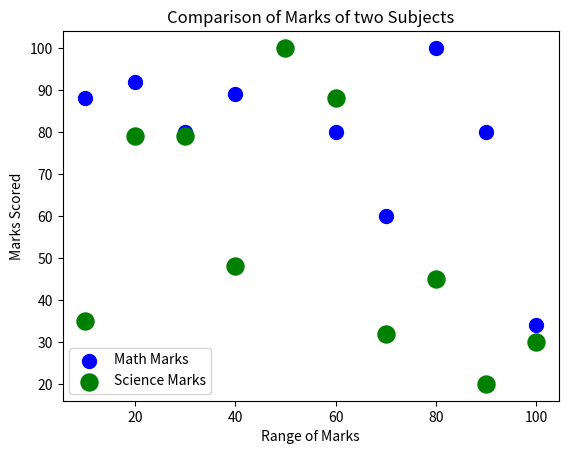

Here is the Python script that generated this plot:
""" Write a Python program to draw a scatter plot comparing two subject marks of Mathematics and Science. Use marks of 10 students.
Test Data:
math_marks = [88, 92, 80, 89, 100, 80, 60, 100, 80, 34]
science_marks = [35, 79, 79, 48, 100, 88, 32, 45, 20, 30]
marks_range = [10, 20, 30, 40, 50, 60, 70, 80, 90, 100]
"""


import matplotlib.pyplot as plt

math_marks=[88, 92, 80, 89, 100, 80, 60, 100, 80, 34]
science_marks=[35, 79, 79, 48, 100, 88, 32, 45, 20, 30]
marks_range=[10, 20, 30, 40, 50, 60, 70, 80, 90, 100]

plt.scatter(marks_range,math_marks,c='blue',s=100,label='Math Marks') #scatter plot for math marks
plt.scatter(marks_range,science_marks,c='green',s=150,label='Science Marks') #scatter plot for science marks
plt.xlabel('Range of Marks')
plt.ylabel('Marks Scored')
plt.title('Comparison of Marks of two Subjects')
plt.legend()
plt.show()